Run: headless pygame with SDL's dummy video driver; simulated clock (each Clock.tick advances the game by its frame time, no real sleeping); random seed 0; keys injected as events and as key.get_pressed() state; no mouse input.
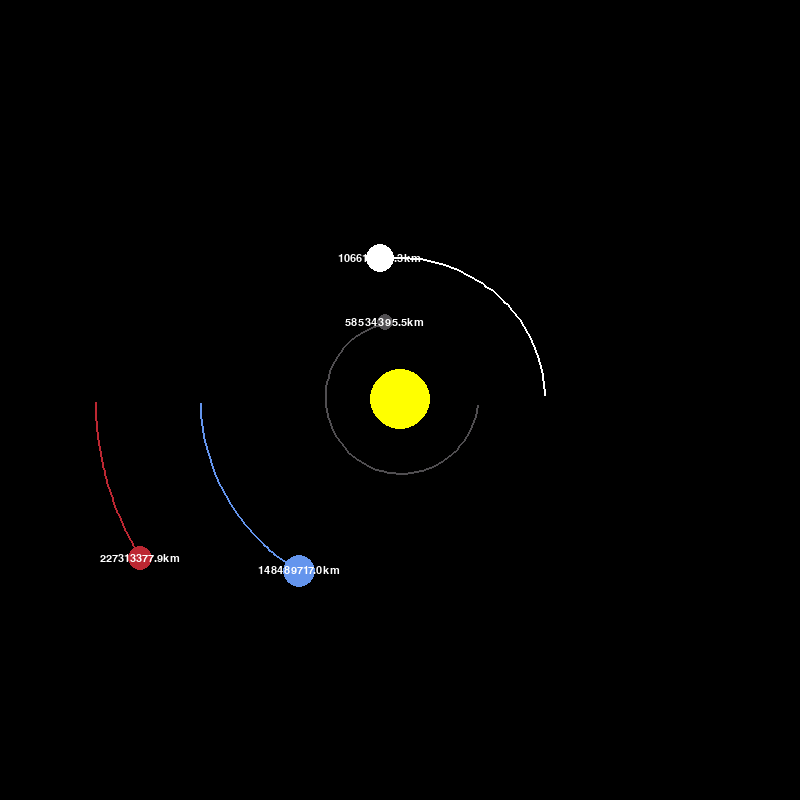
Frame 1 of 4 · flips 1–60 · no input
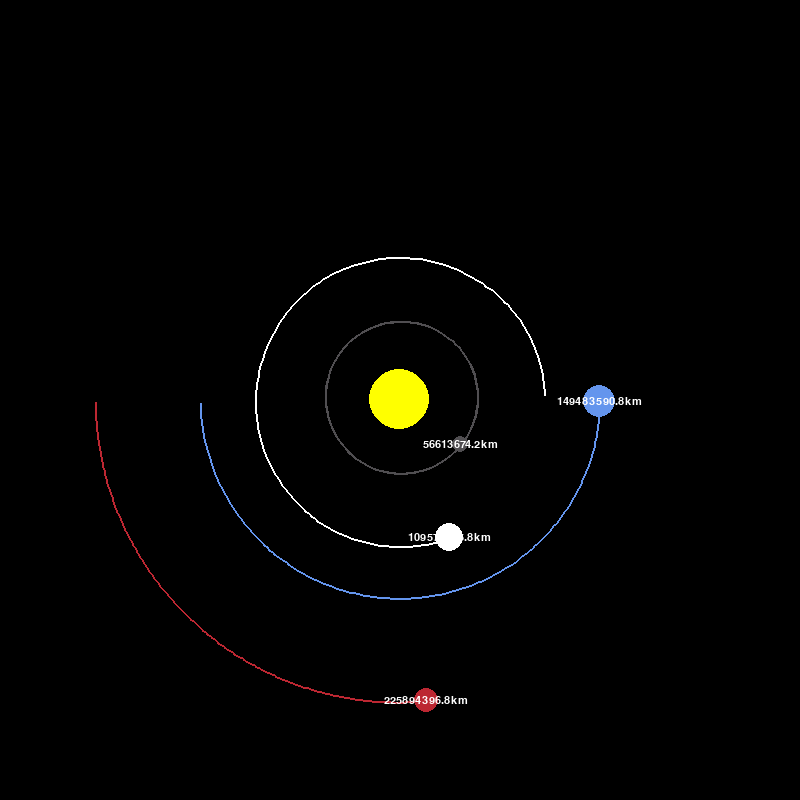
Frame 2 of 4 · flips 61–180 · tapped SPACE, RETURN · held RIGHT (→), D
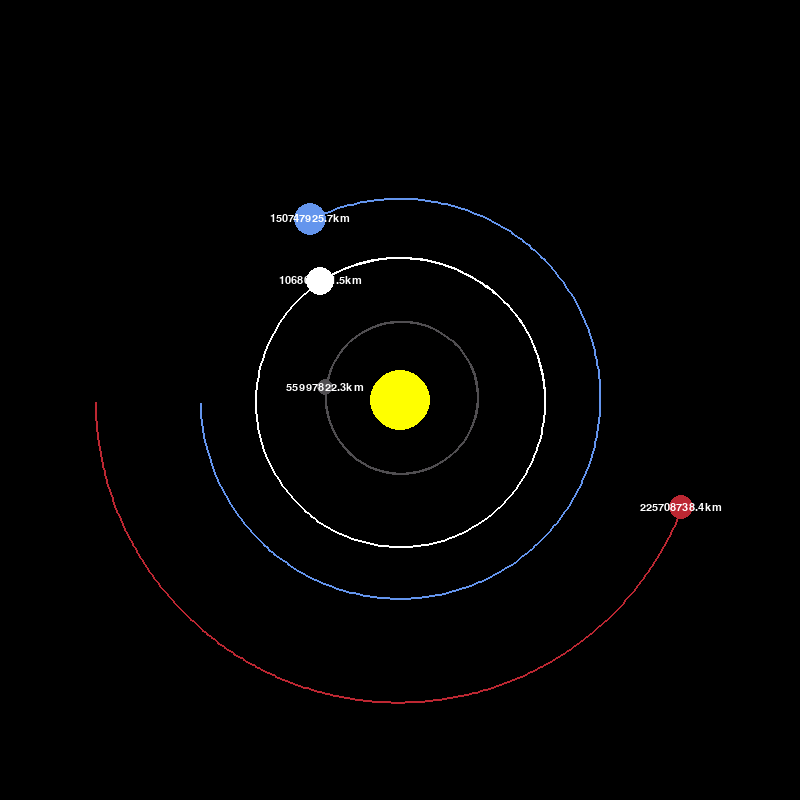
Frame 3 of 4 · flips 181–300 · held DOWN (↓), S
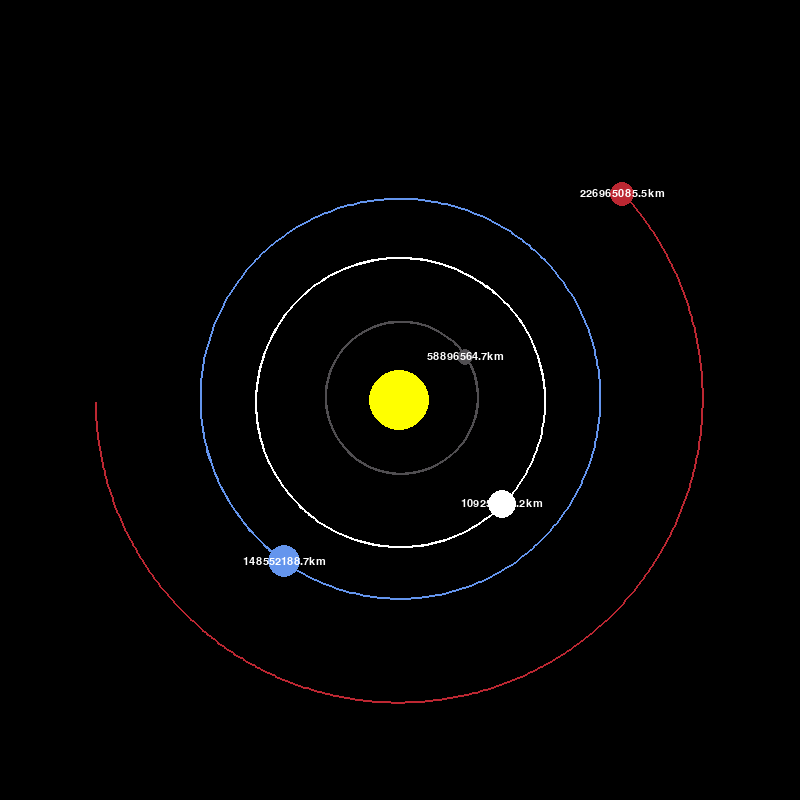
Frame 4 of 4 · flips 301–420 · held LEFT (←), A, UP (↑), W

The pygame program that drew these frames:

import pygame 
import math

pygame.init()#Initialize all the built-in modules like sound, graphics, input, timing, etc.

WIDTH, HEIGHT = 800, 800 # size of the window
WIN = pygame.display.set_mode((WIDTH, HEIGHT))# Creates the game window using the width and height above.
# Stored in WIN so we can draw stuff on it.
pygame.display.set_caption("PlanetarySimulation")#Sets the window title

WHITE = (255, 255, 255)
YELLOW = (255, 255, 0)#color of sun 
BLACK = (0,0,0)#background color
BLUE = (100,149,237)
RED = (188,39,50)
DARK_GREY = (80,78,81)

FONT = pygame.font.SysFont("comicsans",16)
class Planet:
    AU = 149.6e6 * 1000# Astronomical Unit in meters
    G = 6.67428e-11 # Gravitational Constant
    SCALE = 200/ AU# 1 AU = 200 pixels
    TimeStep = 3600 * 24# One "tick" = 1 day

    def __init__(self, x, y, radius, color, mass):# Called when a new Planet is created.
        self.x = x #Assigns values (position, size, color, mass) to the planet
        self.y = y
        self.radius = radius
        self.color = color
        self.mass = mass
# Initial velocity of the planet (used for orbiting later)
        self.x_vel = 0
        self.y_vel = 0
        self.orbit = []#Stores past positions for drawing orbit line
        self.distance_to_sun = 0
        self.sun = False
#Drawing the Planet
    def draw(self, win):
        x = self.x * self.SCALE + WIDTH / 2 #🔹 Convert physics coords (in meters) to pixel coords on screen
# Adding WIDTH/2 and HEIGHT/2 centers the orbit.
        y = self.y * self.SCALE + HEIGHT / 2
# Actually draws the planet as a circle on the screen.
        if len(self.orbit) > 2:
            updated_points = []
            for point in self.orbit:
                x, y = point
                x = x * self.SCALE + WIDTH / 2
                y = y * self.SCALE + HEIGHT / 2
                updated_points.append((x, y))
            pygame.draw.lines(win, self.color, False, updated_points, 2)

        pygame.draw.circle(win, self.color, (int(x), int(y)), self.radius)
        
        if not self.sun:
            distance_text = FONT.render(f"{round(self.distance_to_sun/1000,1)}km",1,WHITE)
            win.blit(distance_text,(x - distance_text.get_width()/2,y-distance_text.get_height()/2))

    def attraction(self,other):#calculating the force of attraction between planets
        other_x,other_y = other.x,other.y
        distance_x = other_x - self.x
        distance_y = other_y - self.y
        distance = math.sqrt(distance_x**2 + distance_y**2)
        
        if other.sun:
            self.distance_to_sun=distance

        force = self.G * self.mass*other.mass /distance**2
        theta = math.atan2(distance_y,distance_x)
        force_x = math.cos(theta)*force
        force_y = math.sin(theta)*force
        return force_x,force_y
    
    def update_position(self,planets):
        total_fx = total_fy = 0
        for planet in planets:
            if self == planet:
                continue
            fx, fy = self.attraction(planet)
            total_fx += fx
            total_fy += fy

        self.x_vel += total_fx / self.mass * self.TimeStep
        self.y_vel += total_fy / self.mass * self.TimeStep

        self.x += self.x_vel * self.TimeStep
        self.y += self.y_vel * self.TimeStep
        self.orbit.append((self.x, self.y))

#☀️ Main Game Loop
def main():#The main game function — everything runs from here.
    run = True
    clock = pygame.time.Clock()

    sun = Planet(0, 0, 30, YELLOW, 1.98892 * 10**30)
    sun.sun = True

    earth = Planet(-1*Planet.AU,0,16,BLUE,5.9742*10**24)
    earth.y_vel = 29.783*1000

    mars = Planet(-1.524*Planet.AU,0,12,RED,6.39*10**23)
    mars.y_vel = 24.077*1000

    mercury = Planet(0.387*Planet.AU,0,8,DARK_GREY,3.30*10**23)
    mercury.y_vel = 47.4*1000

    venus = Planet(0.723*Planet.AU,0,14,WHITE,4.8685*10**24)
    venus.y_vel = -35.02*1000

    
    planets = [sun,earth,mars,mercury,venus]

    while run:
        clock.tick(60)
        WIN.fill((0,0,0))  # Clear screen every frame

        for event in pygame.event.get():#continuous loop until user press "x" 
            if event.type == pygame.QUIT:
                run = False

        for planet in planets:#to actually draw the planet
            planet.update_position(planets)
            planet.draw(WIN)

        pygame.display.update()#to update the page

    pygame.quit()

main()
